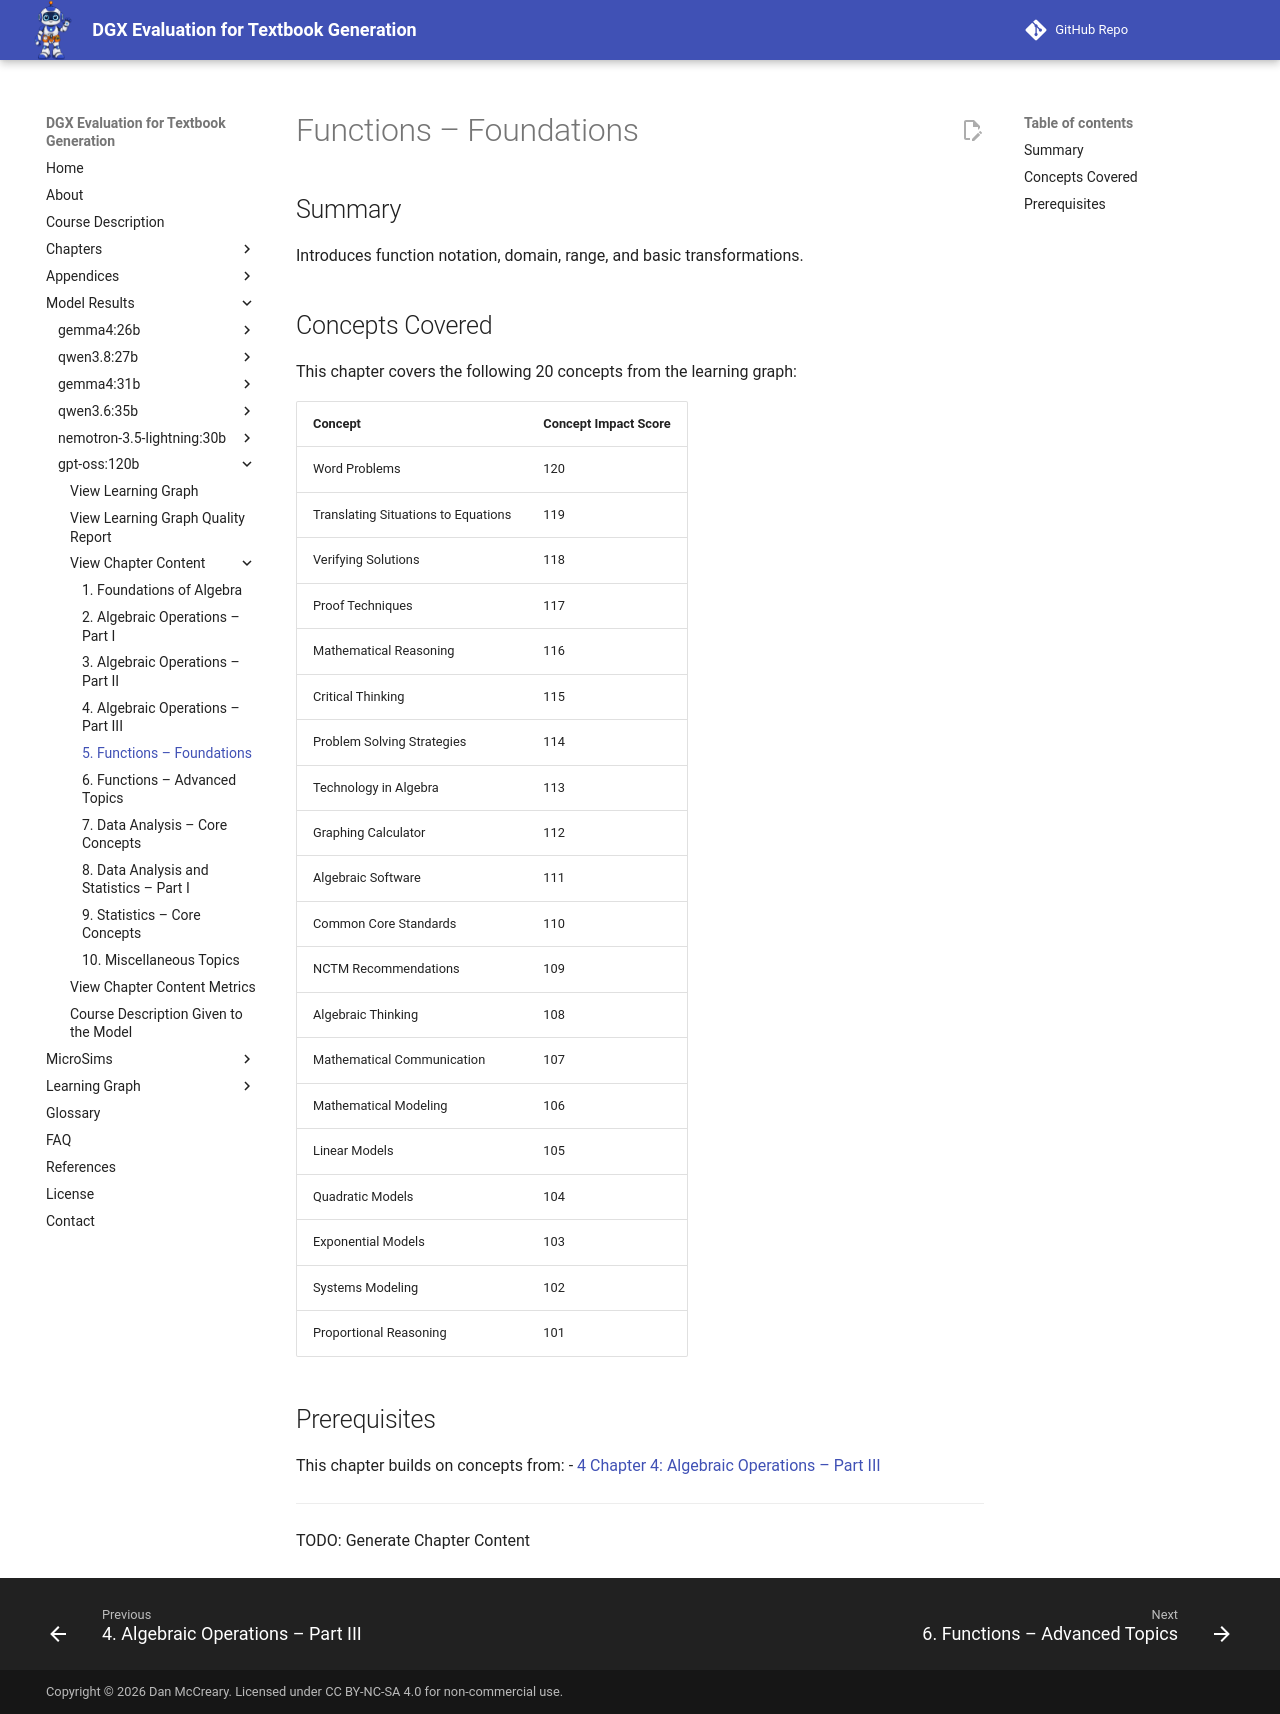

repository: dmccreary/dgx-eval · page: models/gpt-oss-120b/chapters/05-functions-foundations/index.html · generator: mkdocs

# Functions – Foundations

## Summary

Introduces function notation, domain, range, and basic transformations.

## Concepts Covered

This chapter covers the following 20 concepts from the learning graph:

| Concept | Concept Impact Score |
|---------|----------------------|
| Word Problems | 120 |
| Translating Situations to Equations | 119 |
| Verifying Solutions | 118 |
| Proof Techniques | 117 |
| Mathematical Reasoning | 116 |
| Critical Thinking | 115 |
| Problem Solving Strategies | 114 |
| Technology in Algebra | 113 |
| Graphing Calculator | 112 |
| Algebraic Software | 111 |
| Common Core Standards | 110 |
| NCTM Recommendations | 109 |
| Algebraic Thinking | 108 |
| Mathematical Communication | 107 |
| Mathematical Modeling | 106 |
| Linear Models | 105 |
| Quadratic Models | 104 |
| Exponential Models | 103 |
| Systems Modeling | 102 |
| Proportional Reasoning | 101 |

## Prerequisites

This chapter builds on concepts from:
- [4 Chapter 4: Algebraic Operations – Part III](../04-algebraic-operations-part-iii/index.md)

---

TODO: Generate Chapter Content
